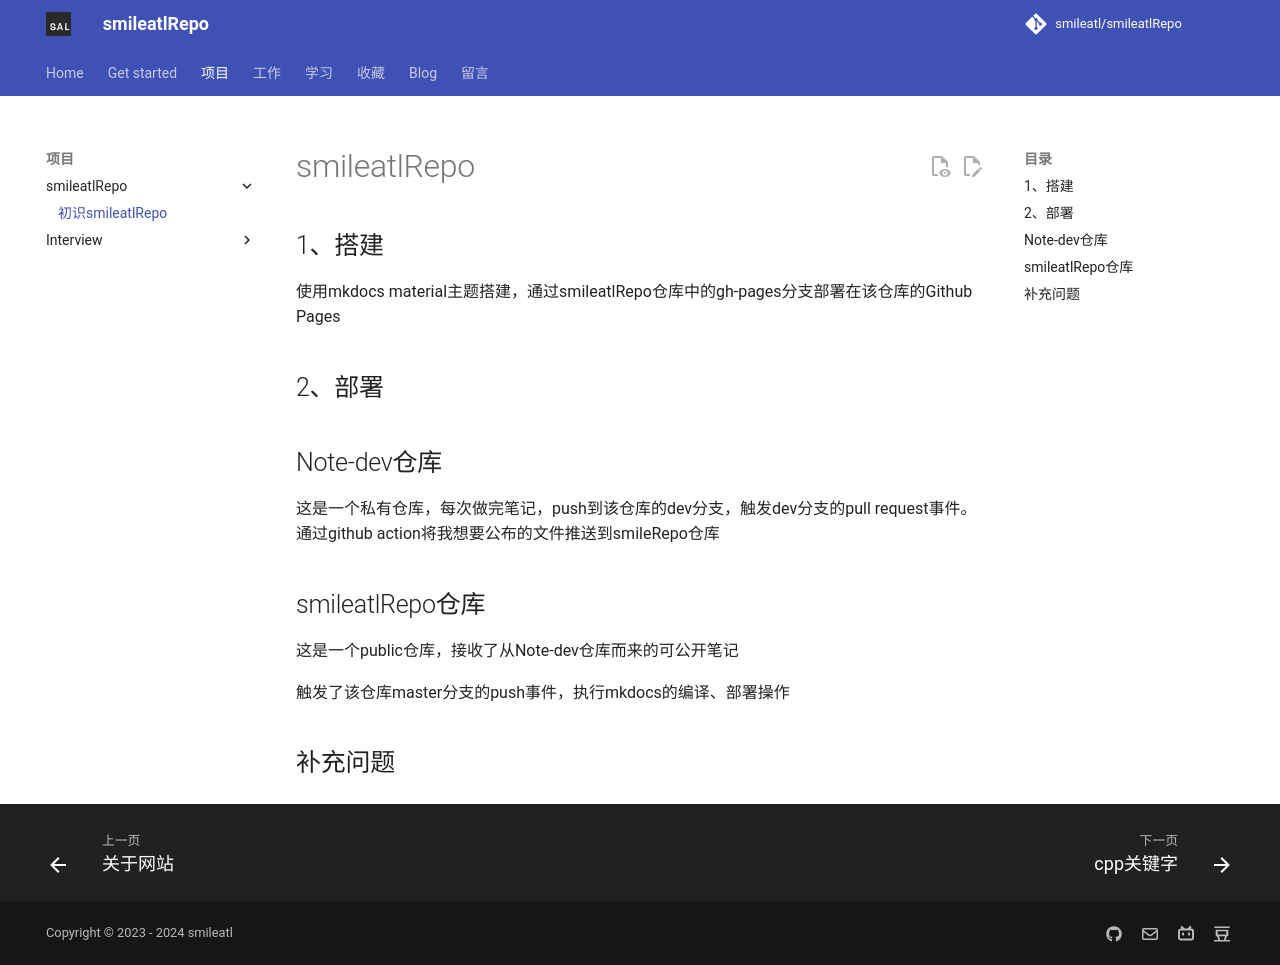

repository: smileatl/smileatlRepo · page: MyWork/smileatlRepo/10.初识smileatlRepo/index.html · generator: mkdocs

# smileatlRepo

## 1、搭建

使用mkdocs material主题搭建，通过smileatlRepo仓库中的gh-pages分支部署在该仓库的Github Pages



## 2、部署

## Note-dev仓库

这是一个私有仓库，每次做完笔记，push到该仓库的dev分支，触发dev分支的pull request事件。通过github action将我想要公布的文件推送到smileRepo仓库

## smileatlRepo仓库

这是一个public仓库，接收了从Note-dev仓库而来的可公开笔记

触发了该仓库master分支的push事件，执行mkdocs的编译、部署操作

## 补充问题
